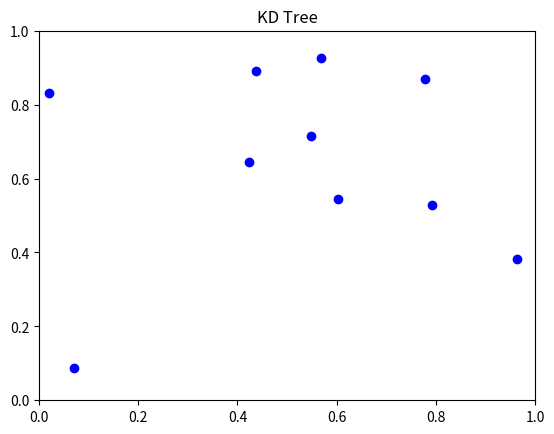

This chart was generated by the following Python code:
import numpy as np
from scipy.spatial import KDTree
import matplotlib.pyplot as plt

# 生成一些随机数据点
np.random.seed(0)
points = np.random.random((10, 2))  # 10个二维空间的点

# 构建KD树
tree = KDTree(points)

# 可视化点和KD树的分割
fig, ax = plt.subplots()
ax.plot(points[:, 0], points[:, 1], 'bo')  # 画点

def plot_node(node, min_x, max_x, min_y, max_y, depth=0):
    if node is None:
        return

    # Check if the current node is a leaf node
    if not hasattr(node, 'split'):
        return  # Leaf node, no split attribute, just return

    # Calculate vertical or horizontal division
    axis = depth % 2
    if axis == 0:
        ax.plot([node.split, node.split], [min_y, max_y], '-r')
        plot_node(node.less, min_x, node.split, min_y, max_y, depth + 1)
        plot_node(node.greater, node.split, max_x, min_y, max_y, depth + 1)
    else:
        ax.plot([min_x, max_x], [node.split, node.split], '-r')
        plot_node(node.less, min_x, max_x, min_y, node.split, depth + 1)
        plot_node(node.greater, min_x, max_x, node.split, max_y, depth + 1)


plot_node(tree.tree, 0, 1, 0, 1)

ax.set_title('KD Tree')
ax.set_xlim(0, 1)
ax.set_ylim(0, 1)
plt.show()
